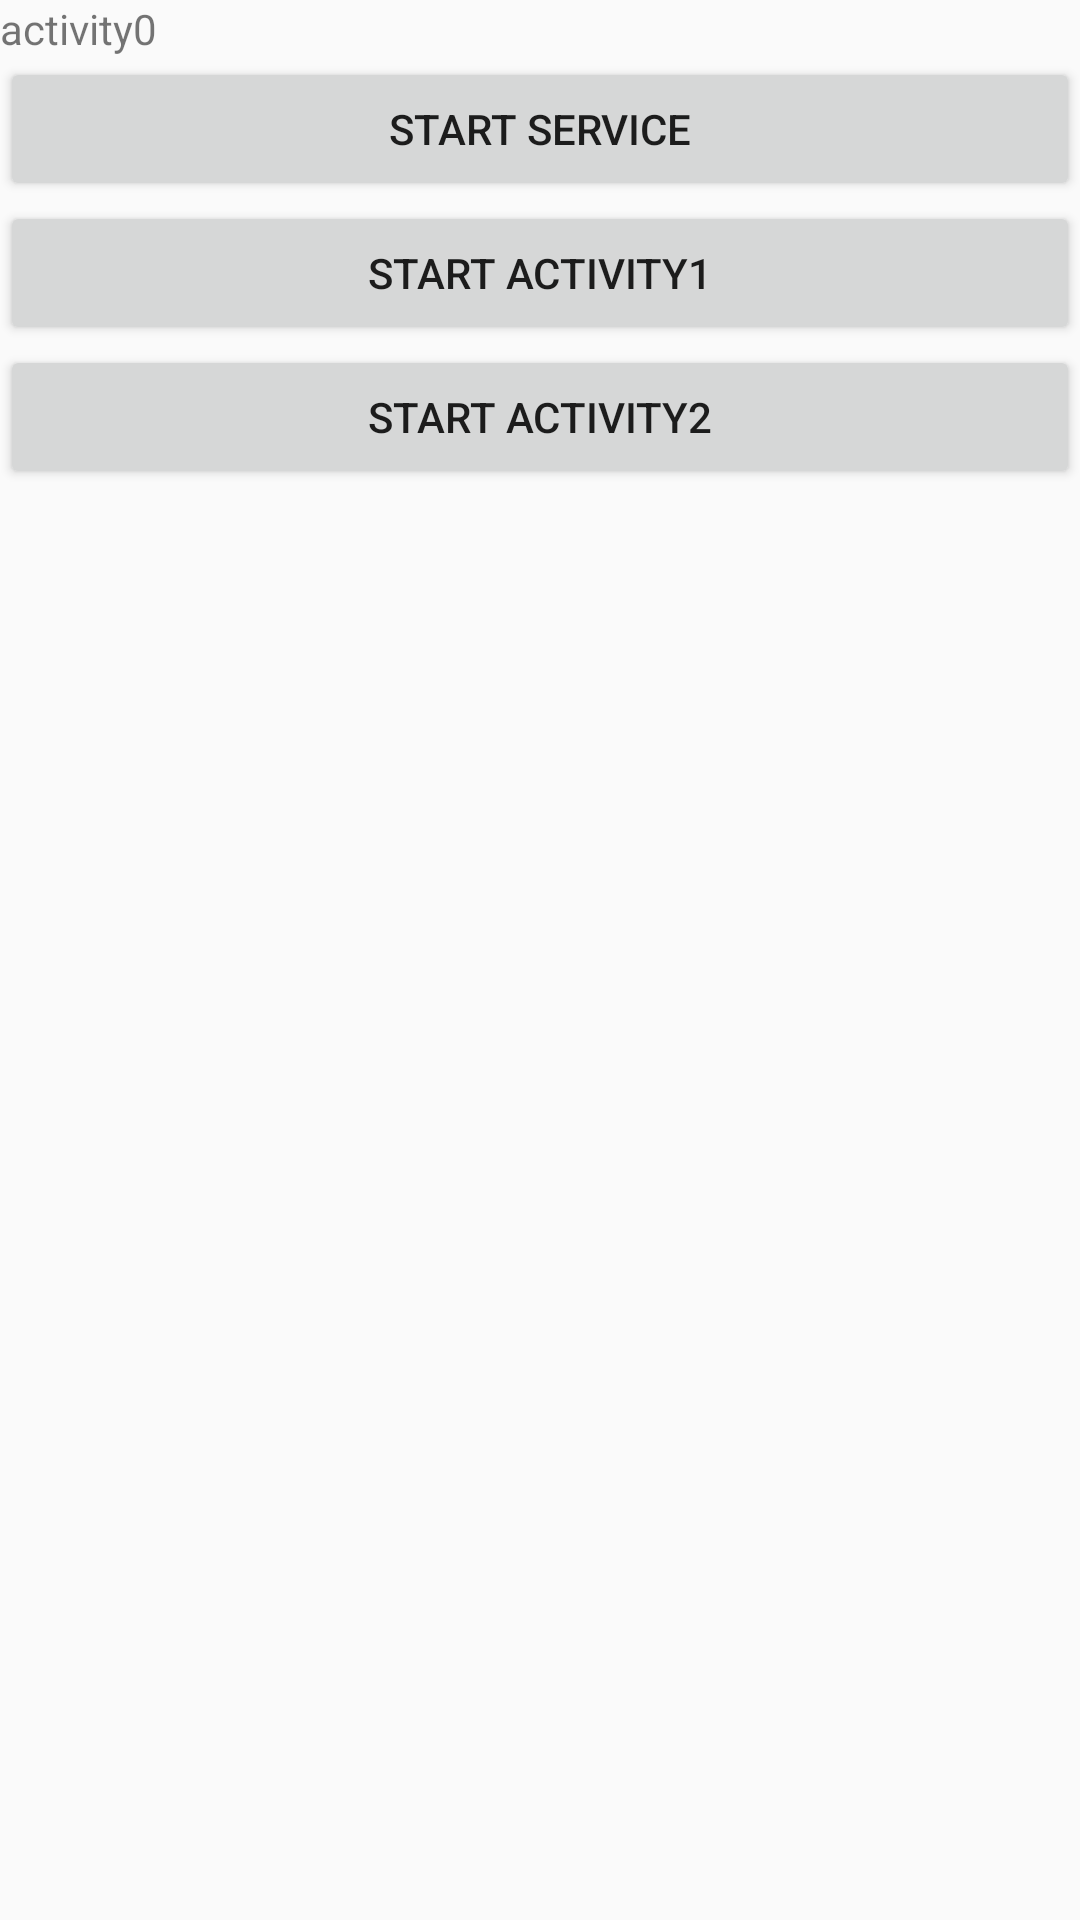

Produce the Android XML layout that renders to this screen, including the resource entries it uses.
<!-- AndroidManifest.xml: application theme AppTheme -->
<!-- res/layout/activity0.xml -->
<?xml version="1.0" encoding="utf-8"?>
<LinearLayout xmlns:android="http://schemas.android.com/apk/res/android"
    android:layout_width="match_parent"
    android:layout_height="match_parent"
    android:orientation="vertical">

    <TextView
        android:text="activity0"
        android:layout_width="match_parent"
        android:layout_height="wrap_content"/>

    <Button
        android:id="@+id/btn_test"
        android:layout_width="match_parent"
        android:layout_height="wrap_content"
        android:text="start service"/>


    <Button
        android:id="@+id/btn_test1"
        android:layout_width="match_parent"
        android:layout_height="wrap_content"
        android:text="start activity1"/>

    <Button
        android:id="@+id/btn_start_activity2"
        android:layout_width="match_parent"
        android:layout_height="wrap_content"
        android:text="start activity2"/>
</LinearLayout>
<!-- resources referenced by this layout -->
<resources>
  <style name="AppTheme" parent="Theme.AppCompat.Light.DarkActionBar">
          
          <item name="colorPrimary">@color/colorPrimary</item>
          <item name="colorPrimaryDark">@color/colorPrimaryDark</item>
          <item name="colorAccent">@color/colorAccent</item>
          <item name="windowActionBar">false</item>
          <item name="windowNoTitle">true</item>
      </style>
  <color name="colorPrimary">#6200EE</color>
  <color name="colorPrimaryDark">#3700B3</color>
  <color name="colorAccent">#03DAC5</color>
</resources>
